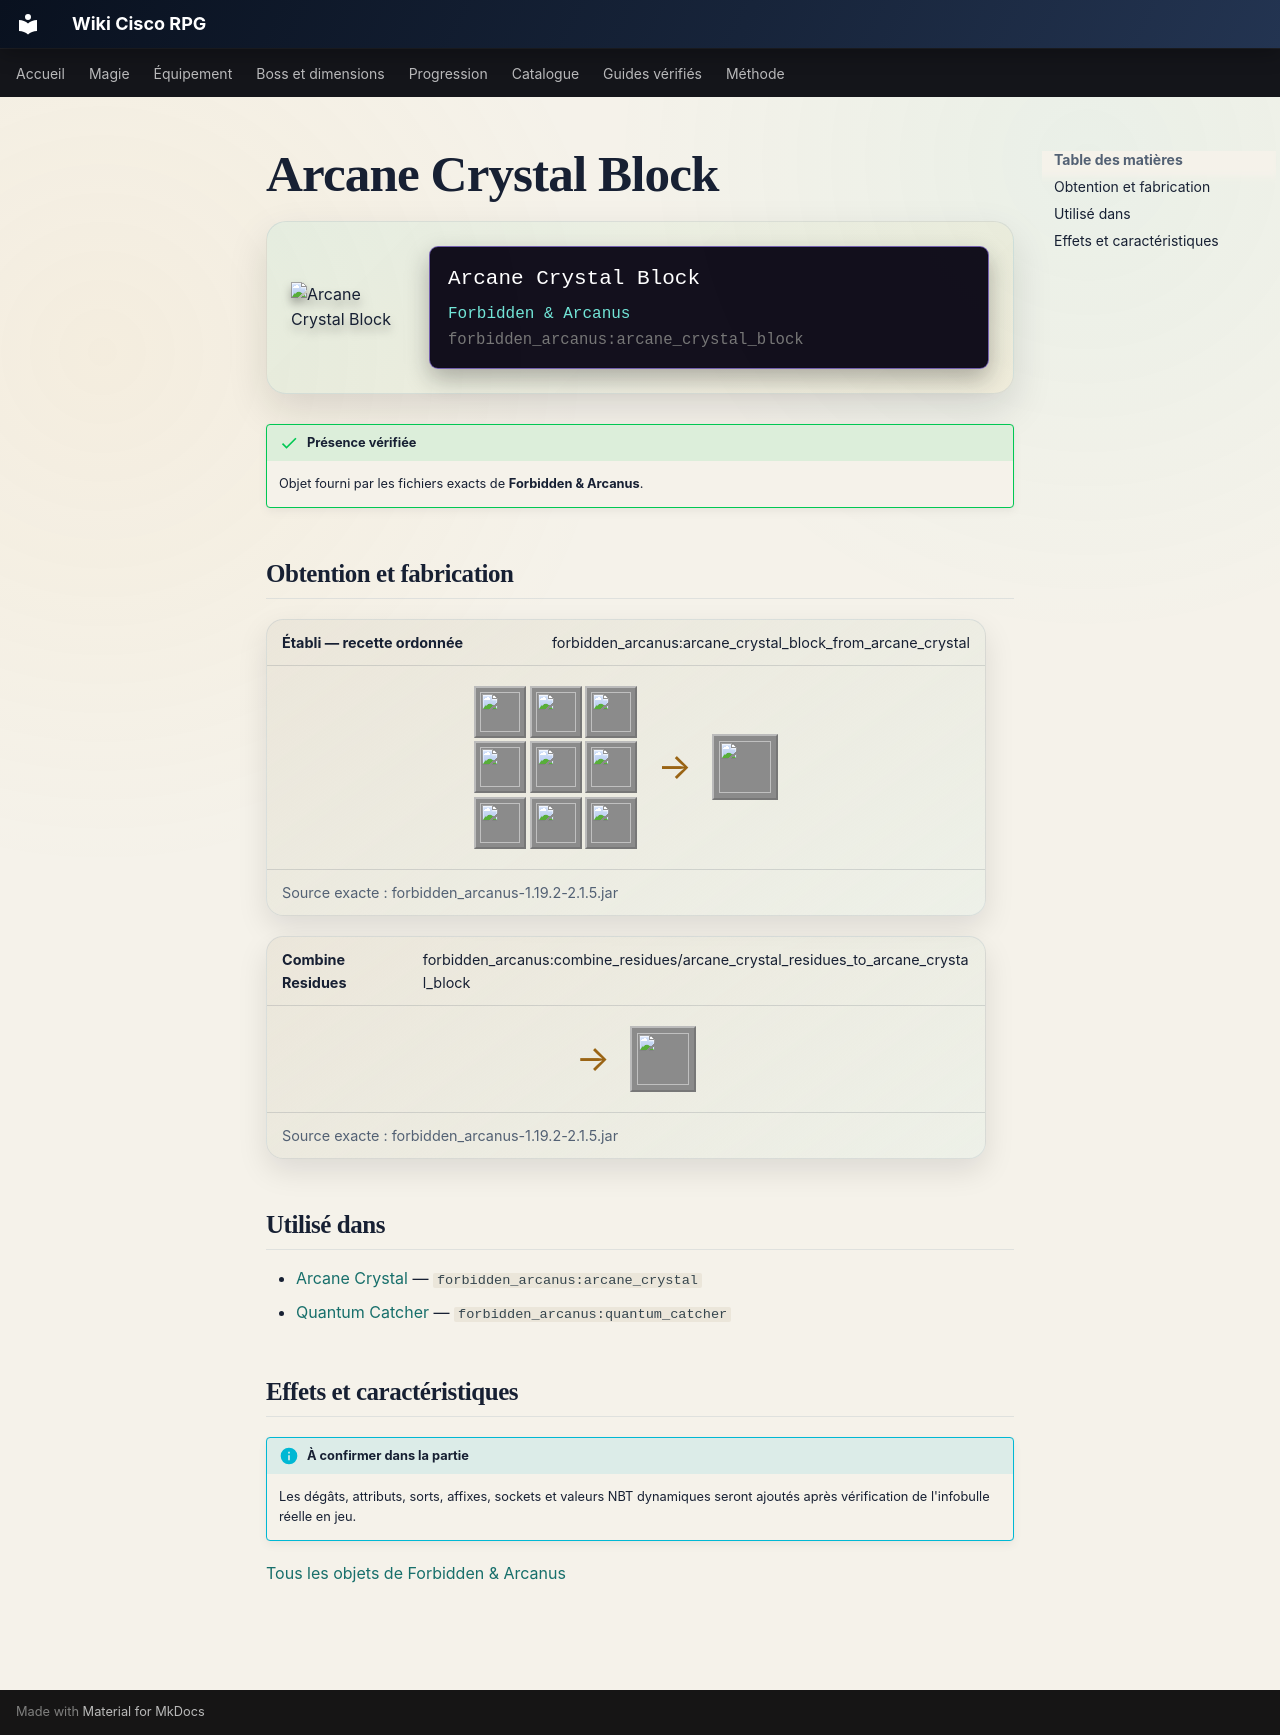

repository: Kloups-Dev/wiki-cisco-rpg · page: catalogue/objets/forbidden_arcanus/arcane_crystal_block/index.html · generator: mkdocs

# Arcane Crystal Block

<div class="mc-item-showcase">
<img class="mc-item-icon" src="../../../../assets/generated/items/forbidden_arcanus/arcane_crystal_block.png" alt="Arcane Crystal Block">
<div class="mc-tooltip-card">
<div class="mc-tooltip-card__name">Arcane Crystal Block</div>
<div class="mc-tooltip-card__mod">Forbidden &amp; Arcanus</div>
<div class="mc-tooltip-card__id">forbidden_arcanus:arcane_crystal_block</div>
</div>
</div>

!!! success "Présence vérifiée"
    Objet fourni par les fichiers exacts de **Forbidden & Arcanus**.

## Obtention et fabrication

<div class="jei-recipe"><div class="jei-recipe__head"><strong>Établi — recette ordonnée</strong><span>forbidden_arcanus:arcane_crystal_block_from_arcane_crystal</span></div><div class="jei-recipe__body"><div class="jei-grid"><a class="jei-slot" href="../../../../catalogue/objets/forbidden_arcanus/arcane_crystal/" title="Arcane Crystal (forbidden_arcanus:arcane_crystal)"><img src="../../../../assets/generated/items/forbidden_arcanus/arcane_crystal.png" alt="" loading="lazy"></a><a class="jei-slot" href="../../../../catalogue/objets/forbidden_arcanus/arcane_crystal/" title="Arcane Crystal (forbidden_arcanus:arcane_crystal)"><img src="../../../../assets/generated/items/forbidden_arcanus/arcane_crystal.png" alt="" loading="lazy"></a><a class="jei-slot" href="../../../../catalogue/objets/forbidden_arcanus/arcane_crystal/" title="Arcane Crystal (forbidden_arcanus:arcane_crystal)"><img src="../../../../assets/generated/items/forbidden_arcanus/arcane_crystal.png" alt="" loading="lazy"></a><a class="jei-slot" href="../../../../catalogue/objets/forbidden_arcanus/arcane_crystal/" title="Arcane Crystal (forbidden_arcanus:arcane_crystal)"><img src="../../../../assets/generated/items/forbidden_arcanus/arcane_crystal.png" alt="" loading="lazy"></a><a class="jei-slot" href="../../../../catalogue/objets/forbidden_arcanus/arcane_crystal/" title="Arcane Crystal (forbidden_arcanus:arcane_crystal)"><img src="../../../../assets/generated/items/forbidden_arcanus/arcane_crystal.png" alt="" loading="lazy"></a><a class="jei-slot" href="../../../../catalogue/objets/forbidden_arcanus/arcane_crystal/" title="Arcane Crystal (forbidden_arcanus:arcane_crystal)"><img src="../../../../assets/generated/items/forbidden_arcanus/arcane_crystal.png" alt="" loading="lazy"></a><a class="jei-slot" href="../../../../catalogue/objets/forbidden_arcanus/arcane_crystal/" title="Arcane Crystal (forbidden_arcanus:arcane_crystal)"><img src="../../../../assets/generated/items/forbidden_arcanus/arcane_crystal.png" alt="" loading="lazy"></a><a class="jei-slot" href="../../../../catalogue/objets/forbidden_arcanus/arcane_crystal/" title="Arcane Crystal (forbidden_arcanus:arcane_crystal)"><img src="../../../../assets/generated/items/forbidden_arcanus/arcane_crystal.png" alt="" loading="lazy"></a><a class="jei-slot" href="../../../../catalogue/objets/forbidden_arcanus/arcane_crystal/" title="Arcane Crystal (forbidden_arcanus:arcane_crystal)"><img src="../../../../assets/generated/items/forbidden_arcanus/arcane_crystal.png" alt="" loading="lazy"></a></div><span class="jei-arrow">→</span><span class="jei-slot jei-slot--result"><img src="../../../../assets/generated/items/forbidden_arcanus/arcane_crystal_block.png" alt=""></span></div><div class="jei-recipe__source">Source exacte : forbidden_arcanus-1.19.2-2.1.5.jar</div></div>
<div class="jei-recipe"><div class="jei-recipe__head"><strong>Combine Residues</strong><span>forbidden_arcanus:combine_residues/arcane_crystal_residues_to_arcane_crystal_block</span></div><div class="jei-recipe__body"><div class="jei-inputs"></div><span class="jei-arrow">→</span><span class="jei-slot jei-slot--result"><img src="../../../../assets/generated/items/forbidden_arcanus/arcane_crystal_block.png" alt=""></span></div><div class="jei-recipe__source">Source exacte : forbidden_arcanus-1.19.2-2.1.5.jar</div></div>

## Utilisé dans

- [Arcane Crystal](../../../catalogue/objets/forbidden_arcanus/arcane_crystal.md) — <code>forbidden_arcanus:arcane_crystal</code>
- [Quantum Catcher](../../../catalogue/objets/forbidden_arcanus/quantum_catcher.md) — <code>forbidden_arcanus:quantum_catcher</code>

## Effets et caractéristiques

!!! info "À confirmer dans la partie"
    Les dégâts, attributs, sorts, affixes, sockets et valeurs NBT dynamiques seront ajoutés après vérification de l'infobulle réelle en jeu.

[Tous les objets de Forbidden & Arcanus](../../../contenu/forbidden-arcanus.md)
